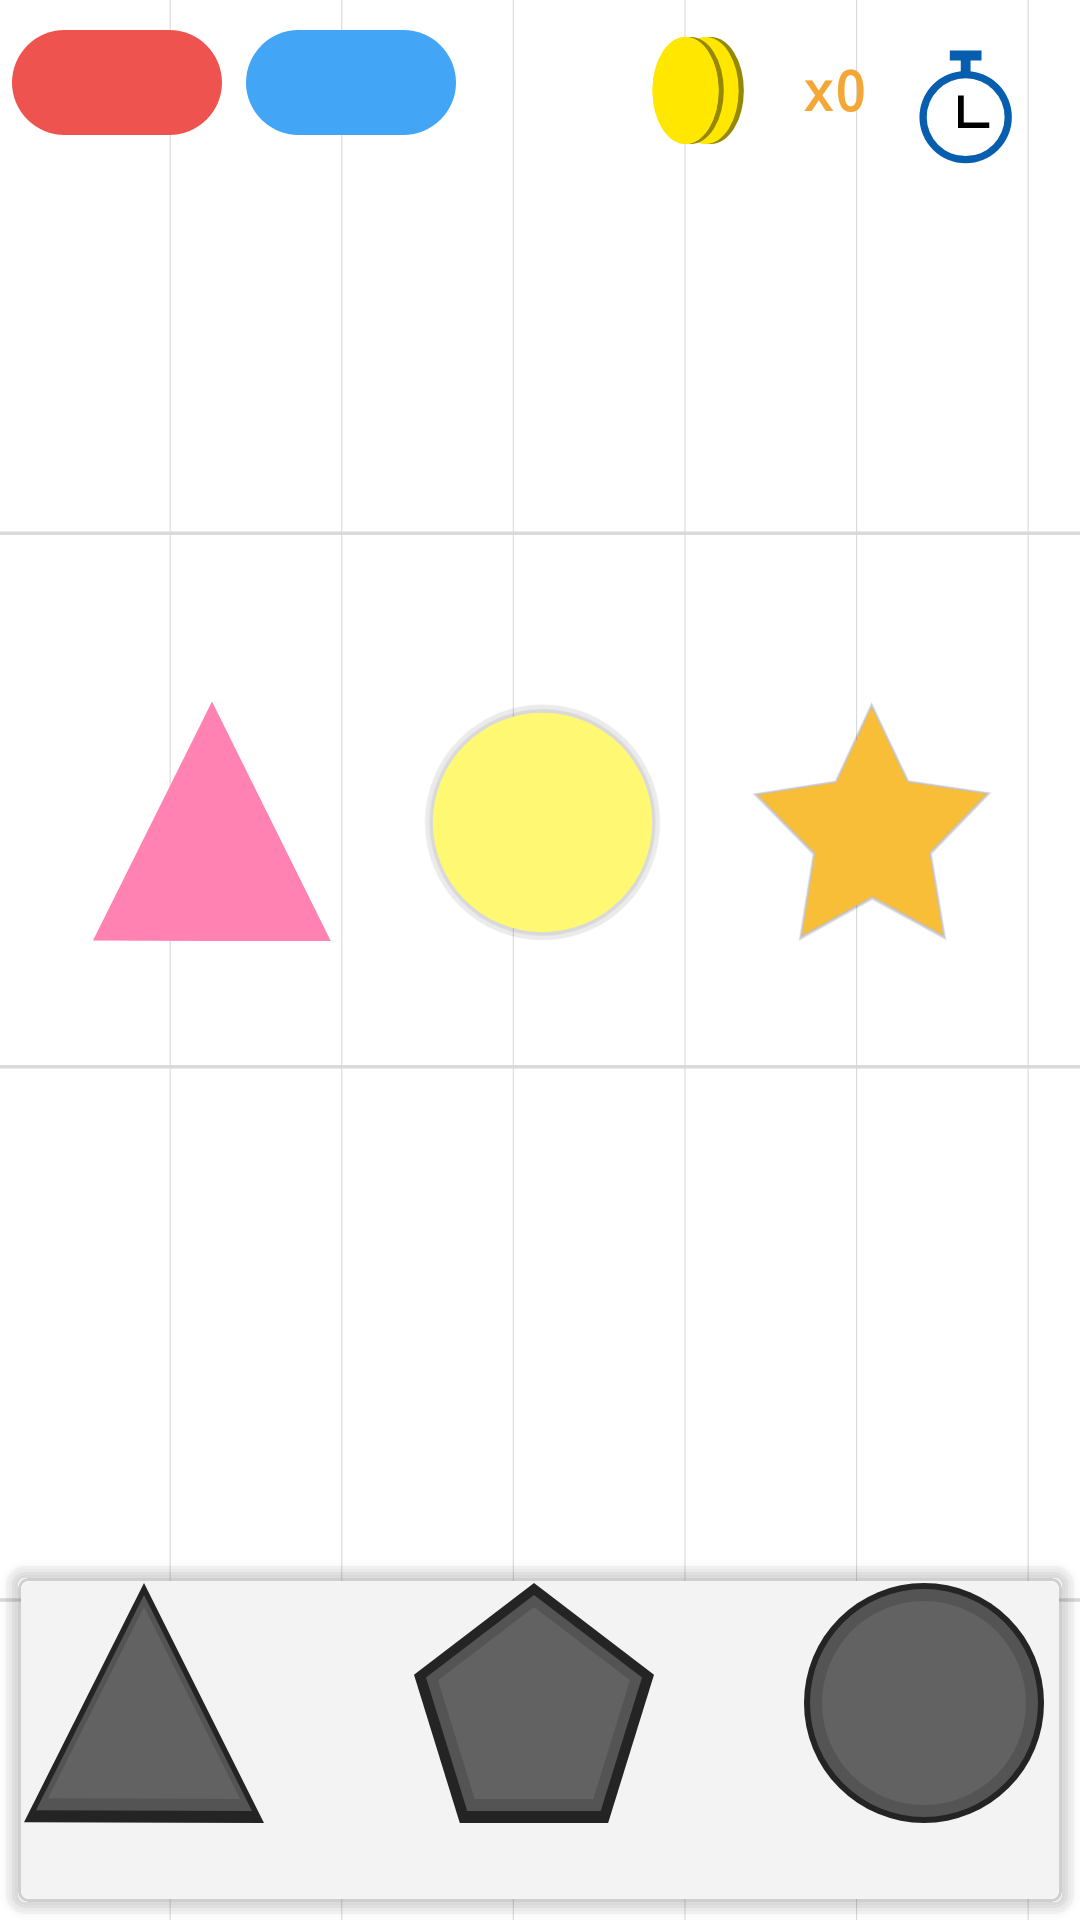

Write the Android layout XML for this screen, with the resource values it uses.
<!-- AndroidManifest.xml: application theme Theme.Figuritas -->
<!-- res/layout/fragment_level_4.xml -->
<?xml version="1.0" encoding="utf-8"?>
<androidx.constraintlayout.widget.ConstraintLayout xmlns:android="http://schemas.android.com/apk/res/android"
    xmlns:app="http://schemas.android.com/apk/res-auto"
    xmlns:tools="http://schemas.android.com/tools"
    android:layout_width="match_parent"
    android:layout_height="match_parent"
    tools:context=".iu.levels.level_4.Level_4">

    <include
        android:id="@+id/include"
        layout="@layout/activity_level_interface"
        android:layout_width="0dp"
        android:layout_height="0dp"
        app:layout_constraintBottom_toBottomOf="parent"
        app:layout_constraintEnd_toEndOf="parent"
        app:layout_constraintHorizontal_bias="0.0"
        app:layout_constraintStart_toStartOf="parent"
        app:layout_constraintTop_toTopOf="parent"
        app:layout_constraintVertical_bias="0.0" />

    <ImageView
        android:id="@+id/imgCircle"
        android:layout_width="80dp"
        android:layout_height="80dp"
        android:layout_marginStart="30dp"
        android:src="@drawable/ic_circle"
        app:layout_constraintBottom_toBottomOf="@+id/imgTriangle"
        app:layout_constraintStart_toEndOf="@+id/imgTriangle"
        app:layout_constraintTop_toTopOf="@+id/imgTriangle"
        app:layout_constraintVertical_bias="0.0" />

    <ImageView
        android:id="@+id/imgSquare"
        android:layout_width="80dp"
        android:layout_height="80dp"
        android:layout_marginStart="30dp"
        android:src="@drawable/ic_square"
        app:layout_constraintBottom_toBottomOf="@+id/imgPentagon"
        app:layout_constraintStart_toEndOf="@+id/imgPentagon"
        app:layout_constraintTop_toTopOf="@+id/imgPentagon" />

    <ImageView
        android:id="@+id/imgTriangle"
        android:layout_width="80dp"
        android:layout_height="80dp"
        android:src="@drawable/ic_triangle"
        app:layout_constraintBottom_toBottomOf="parent"
        app:layout_constraintEnd_toEndOf="parent"
        app:layout_constraintHorizontal_bias="0.11"
        app:layout_constraintStart_toStartOf="parent"
        app:layout_constraintTop_toTopOf="parent"
        app:layout_constraintVertical_bias="0.417" />

    <ImageView
        android:id="@+id/imgPentagon"
        android:layout_width="80dp"
        android:layout_height="80dp"
        android:layout_marginStart="30dp"
        android:src="@drawable/ic_pentagon"
        app:layout_constraintBottom_toBottomOf="@+id/imgStar"
        app:layout_constraintStart_toEndOf="@+id/imgStar"
        app:layout_constraintTop_toTopOf="@+id/imgStar" />

    <ImageView
        android:id="@+id/imgStar"
        android:layout_width="80dp"
        android:layout_height="80dp"
        android:layout_marginStart="30dp"
        android:src="@drawable/ic_star"
        app:layout_constraintBottom_toBottomOf="@+id/imgCircle"
        app:layout_constraintStart_toEndOf="@+id/imgCircle"
        app:layout_constraintTop_toTopOf="@+id/imgCircle" />

    <ImageView
        android:id="@+id/imgCircleSlot"
        android:layout_width="80dp"
        android:layout_height="80dp"
        android:layout_marginStart="50dp"
        android:src="@drawable/ic_circle_slock"
        app:layout_constraintBottom_toBottomOf="@+id/imgPentagonSlot"
        app:layout_constraintStart_toEndOf="@+id/imgPentagonSlot"
        app:layout_constraintTop_toTopOf="@+id/imgPentagonSlot" />

    <ImageView
        android:id="@+id/imgSquareSlot"
        android:layout_width="80dp"
        android:layout_height="80dp"
        android:layout_marginStart="50dp"
        android:src="@drawable/ic_square_slock"
        app:layout_constraintBottom_toBottomOf="@+id/imgCircleSlot"
        app:layout_constraintStart_toEndOf="@+id/imgCircleSlot"
        app:layout_constraintTop_toTopOf="@+id/imgCircleSlot" />

    <ImageView
        android:id="@+id/imgTriangleSlot"
        android:layout_width="80dp"
        android:layout_height="80dp"
        android:src="@drawable/ic_triangle_slock"
        app:layout_constraintBottom_toBottomOf="parent"
        app:layout_constraintEnd_toEndOf="parent"
        app:layout_constraintHorizontal_bias="0.028"
        app:layout_constraintStart_toStartOf="parent"
        app:layout_constraintTop_toTopOf="parent"
        app:layout_constraintVertical_bias="0.942" />

    <ImageView
        android:id="@+id/imgPentagonSlot"
        android:layout_width="80dp"
        android:layout_height="80dp"
        android:layout_marginStart="50dp"
        android:src="@drawable/ic_pentagon_slock"
        app:layout_constraintBottom_toBottomOf="@+id/imgTriangleSlot"
        app:layout_constraintStart_toEndOf="@+id/imgTriangleSlot"
        app:layout_constraintTop_toTopOf="@+id/imgTriangleSlot"
        app:layout_constraintVertical_bias="0.0" />

    <ImageView
        android:id="@+id/imgStarSlot"
        android:layout_width="80dp"
        android:layout_height="80dp"
        android:layout_marginStart="50dp"
        android:src="@drawable/ic_star_slot"
        app:layout_constraintBottom_toBottomOf="@+id/imgSquareSlot"
        app:layout_constraintStart_toEndOf="@+id/imgSquareSlot"
        app:layout_constraintTop_toTopOf="@+id/imgSquareSlot" />

</androidx.constraintlayout.widget.ConstraintLayout>
<!-- res/layout/activity_level_interface.xml (included above) -->
<?xml version="1.0" encoding="utf-8"?>
<androidx.constraintlayout.widget.ConstraintLayout
    xmlns:android="http://schemas.android.com/apk/res/android"
    xmlns:app="http://schemas.android.com/apk/res-auto"
    xmlns:tools="http://schemas.android.com/tools"
    android:layout_width="match_parent"
    android:layout_height="match_parent"
    android:background="@drawable/ic_background"
    tools:showIn="@layout/fragment_level_1">

    <ImageButton
        android:id="@+id/btnReboot"
        android:layout_width="70dp"
        android:layout_height="35dp"
        android:layout_marginStart="8dp"
        android:layout_marginTop="16dp"
        android:background="@drawable/background_button_reboot"
        android:scaleType="fitCenter"
        android:src="@drawable/ic_reboot"
        app:layout_constraintBottom_toBottomOf="@+id/btnExit"
        app:layout_constraintStart_toEndOf="@+id/btnExit"
        app:layout_constraintTop_toTopOf="@+id/btnExit"
        app:layout_constraintVertical_bias="1.0" />

    <ImageButton
        android:id="@+id/btnExit"
        android:layout_width="70dp"
        android:layout_height="35dp"
        android:layout_marginStart="4dp"
        android:layout_marginTop="10dp"
        android:background="@drawable/background_button_cancel"
        android:scaleType="fitCenter"
        android:src="@drawable/ic_close"
        app:layout_constraintStart_toStartOf="parent"
        app:layout_constraintTop_toTopOf="parent" />

    <ImageView
        android:id="@+id/imageView"
        android:layout_width="match_parent"
        android:layout_height="120dp"
        android:background="@drawable/background_table"
        android:elevation="5dp"
        app:layout_constraintBottom_toBottomOf="parent"
        app:layout_constraintEnd_toEndOf="parent"
        app:layout_constraintStart_toStartOf="parent" />

    <TextView
        android:id="@+id/txtTimer"
        android:layout_width="130dp"
        android:layout_height="55dp"
        android:layout_marginStart="390dp"
        android:layout_marginTop="8dp"
        android:background="@drawable/background_timer"
        android:fontFamily="monospace"
        android:gravity="center"
        android:paddingStart="35dp"
        android:text="@string/time_default"
        android:textColor="#717171"
        android:textSize="18sp"
        android:textStyle="bold"
        app:layout_constraintEnd_toEndOf="parent"
        app:layout_constraintHorizontal_bias="0.901"
        app:layout_constraintStart_toStartOf="parent"
        app:layout_constraintTop_toTopOf="parent" />

    <ImageView
        android:id="@+id/imgTimer"
        android:layout_width="40dp"
        android:layout_height="40dp"

        android:layout_marginTop="5dp"
        app:layout_constraintBottom_toBottomOf="@+id/txtTimer"
        app:layout_constraintEnd_toEndOf="parent"
        app:layout_constraintHorizontal_bias="0.06"
        app:layout_constraintStart_toStartOf="@+id/txtTimer"
        app:layout_constraintTop_toTopOf="@+id/txtTimer"
        app:layout_constraintVertical_bias="0.26"
        app:srcCompat="@drawable/ic_timer" />

    <ImageView
        android:id="@+id/imgBonus"
        android:layout_width="40dp"
        android:layout_height="40dp"
        android:layout_marginTop="10dp"
        app:layout_constraintEnd_toEndOf="parent"
        app:layout_constraintHorizontal_bias="0.666"
        app:layout_constraintStart_toStartOf="parent"
        app:layout_constraintTop_toTopOf="parent"
        app:srcCompat="@drawable/ic_monedas" />

    <TextView
        android:id="@+id/txtBonus"
        android:layout_width="50dp"
        android:layout_height="40dp"
        android:fontFamily="monospace"
        android:gravity="center"
        android:text="@string/bonus_default"
        android:textAlignment="center"
        android:textColor="#F4A736"
        android:textSize="18sp"
        android:textStyle="bold"
        app:layout_constraintBottom_toBottomOf="@+id/imgBonus"
        app:layout_constraintStart_toEndOf="@+id/imgBonus"
        app:layout_constraintTop_toTopOf="@+id/imgBonus"
        app:layout_constraintVertical_bias="0.0" />

    

</androidx.constraintlayout.widget.ConstraintLayout>
<!-- res/layout/fragment_level_1.xml (included above) -->
<?xml version="1.0" encoding="utf-8"?>
<androidx.constraintlayout.widget.ConstraintLayout xmlns:android="http://schemas.android.com/apk/res/android"
    xmlns:app="http://schemas.android.com/apk/res-auto"
    xmlns:tools="http://schemas.android.com/tools"
    android:layout_width="match_parent"
    android:layout_height="match_parent"
    tools:context=".iu.levels.level_1.Level_1">

    <include
        layout="@layout/activity_level_interface"
        android:layout_width="0dp"
        android:layout_height="0dp"
        app:layout_constraintBottom_toBottomOf="parent"
        app:layout_constraintEnd_toEndOf="parent"
        app:layout_constraintStart_toStartOf="parent"
        app:layout_constraintTop_toTopOf="parent" />

    <ImageView
        android:id="@+id/imgCircle"
        android:layout_width="80dp"
        android:layout_height="80dp"
        android:src="@drawable/ic_circle"
        app:layout_constraintBottom_toBottomOf="parent"
        app:layout_constraintEnd_toEndOf="parent"
        app:layout_constraintHorizontal_bias="0.357"
        app:layout_constraintStart_toStartOf="parent"
        app:layout_constraintTop_toTopOf="parent"
        app:layout_constraintVertical_bias="0.378" />

    <ImageView
        android:id="@+id/imgSquare"
        android:layout_width="80dp"
        android:layout_height="80dp"
        android:layout_marginStart="64dp"
        android:src="@drawable/ic_square"
        app:layout_constraintBottom_toBottomOf="@+id/imgCircle"
        app:layout_constraintStart_toEndOf="@+id/imgCircle"
        app:layout_constraintTop_toTopOf="@+id/imgCircle" />


    <ImageView
        android:id="@+id/imgCircleSlot"
        android:layout_width="80dp"
        android:layout_height="80dp"
        android:layout_marginStart="268dp"
        android:src="@drawable/ic_circle_slock"
        app:layout_constraintBottom_toBottomOf="@+id/imgSquareSlot"
        app:layout_constraintStart_toEndOf="@+id/imgSquareSlot"
        app:layout_constraintTop_toTopOf="@+id/imgSquareSlot"
        app:layout_constraintVertical_bias="0.0" />

    <ImageView
        android:id="@+id/imgSquareSlot"
        android:layout_width="80dp"
        android:layout_height="80dp"
        android:src="@drawable/ic_square_slock"
        app:layout_constraintBottom_toBottomOf="parent"
        app:layout_constraintEnd_toEndOf="parent"
        app:layout_constraintHorizontal_bias="0.191"
        app:layout_constraintStart_toStartOf="parent"
        app:layout_constraintTop_toTopOf="parent"
        app:layout_constraintVertical_bias="0.942" />

</androidx.constraintlayout.widget.ConstraintLayout>
<!-- resources referenced by this layout -->
<resources>
  <color name="AMBER">#FFC107</color>
  <color name="WHITE">#FFFFFF</color>
  <!-- drawable background_button_cancel (drawable) -->
  <?xml version="1.0" encoding="utf-8"?>
  <selector xmlns:android="http://schemas.android.com/apk/res/android">
  <item>
      <shape>
          <solid android:color="#EF5350"/>
          <corners android:radius="40dp"/>
      </shape>
  </item>
  </selector>
  <!-- drawable background_button_reboot (drawable) -->
  <?xml version="1.0" encoding="utf-8"?>
  <selector xmlns:android="http://schemas.android.com/apk/res/android">
  <item>
      <shape>
          <solid android:color="#42A5F5"/>
          <corners android:radius="40dp"/>
      </shape>
  </item>
  </selector>
  <!-- drawable background_timer (drawable) -->
  <?xml version="1.0" encoding="utf-8"?>
  <selector xmlns:android="http://schemas.android.com/apk/res/android">
  <item>
      <shape>
          <solid android:color="#ffffff"/>
          <stroke android:color="#DADADA" android:width="3dp"/>
          <corners android:radius="5dp"/>
      </shape>
  </item>
  </selector>
  <!-- drawable ic_square_slock (drawable) -->
  <vector xmlns:android="http://schemas.android.com/apk/res/android"
      android:width="100dp"
      android:height="100dp"
      android:viewportWidth="100"
      android:viewportHeight="100">
    <path
        android:pathData="M0,0l100,0l0,100l-100,0z"
        android:strokeLineJoin="round"
        android:strokeWidth="1.16478419"
        android:fillColor="#242424"
        android:strokeColor="#00000000"
        android:strokeLineCap="round"/>
    <path
        android:pathData="M5,5l90,0l0,90l-90,0z"
        android:strokeLineJoin="round"
        android:strokeWidth="1.16478419"
        android:fillColor="#545454"
        android:strokeColor="#00000000"
        android:strokeLineCap="round"/>
    <path
        android:pathData="M7.5,7.5l85,0l0,85l-85,0z"
        android:strokeLineJoin="round"
        android:strokeWidth="1.16478419"
        android:fillColor="#626262"
        android:strokeColor="#00000000"
        android:strokeLineCap="round"/>
  </vector>
  <!-- drawable ic_triangle (drawable) -->
  <vector xmlns:android="http://schemas.android.com/apk/res/android"
      android:width="100dp"
      android:height="100dp"
      android:viewportWidth="100"
      android:viewportHeight="100">
    <path
        android:pathData="m50,0.177 l-49.59,99.646 99.179,0.354z"
        android:fillColor="#ff82b2" />
  </vector>
  <string name="bonus_default">x0</string>
  <string name="time_default">00:00</string>
  <style name="Theme.Figuritas" parent="Theme.AppCompat.Light.NoActionBar">
          
          <item name="colorPrimary">@color/purple_500</item>
          <item name="colorPrimaryVariant">@color/purple_700</item>
          <item name="colorOnPrimary">@color/white</item>
          
          <item name="colorSecondary">@color/teal_200</item>
          <item name="colorSecondaryVariant">@color/teal_700</item>
          <item name="colorOnSecondary">@color/black</item>
          
          <item name="android:statusBarColor" tools:targetApi="l">?attr/colorPrimaryVariant</item>
  
          
          <item name="windowNoTitle">true</item>
          <item name="android:windowFullscreen">true</item>
          
      </style>
  <color name="purple_500">#FF6200EE</color>
  <color name="purple_700">#FF3700B3</color>
  <color name="white">#FFFFFFFF</color>
  <color name="teal_200">#FF03DAC5</color>
  <color name="teal_700">#FF018786</color>
  <color name="black">#FF000000</color>
</resources>
